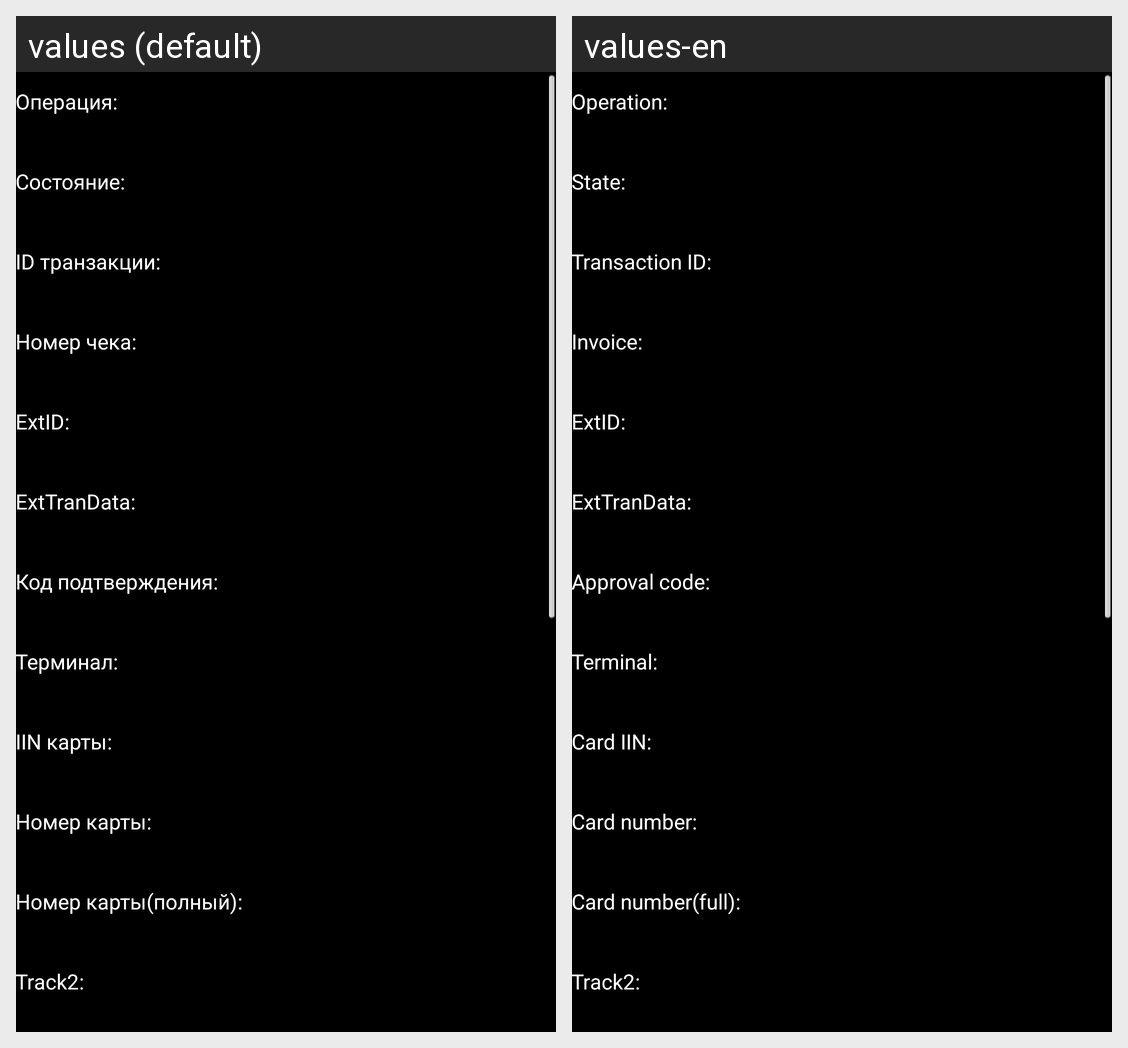

Locale-by-locale string values for the Android screen shown in this grid:
Android screen res/layout/dialog_tr_details.xml rendered under 2 locales, left to right: values (default), values-en. Device: Nexus 5 (rendered at 1080×1920; each locale shown at half size, 540×960, under a caption strip naming it); theme AppTheme.
Strings drawn on this screen, with the default value and each locale's value (text and hints the layout hard-codes, and strings that could not be matched under every locale, appear in the picture but are not listed):

tr_details_dlg_lbl_operation
  values: Операция:
  values-en: Operation:

tr_details_dlg_lbl_state
  values: Состояние:
  values-en: State:

tr_details_dlg_lbl_id
  values: ID транзакции:
  values-en: Transaction ID:

tr_details_dlg_lbl_invoice
  values: Номер чека:
  values-en: Invoice:

tr_details_dlg_lbl_extid
  values: ExtID:
  values-en: ExtID:

tr_details_dlg_lbl_exttrandata
  values: ExtTranData:
  values-en: ExtTranData:

tr_details_dlg_lbl_appcode
  values: Код подтверждения:
  values-en: Approval code:

tr_details_dlg_lbl_terminal
  values: Терминал:
  values-en: Terminal:

tr_details_dlg_lbl_iin
  values: IIN карты:
  values-en: Card IIN:

tr_details_dlg_lbl_pan
  values: Номер карты:
  values-en: Card number:

tr_details_dlg_lbl_pan_full
  values: Номер карты(полный):
  values-en: Card number(full):

tr_details_dlg_lbl_track2
  values: Track2:
  values-en: Track2:
